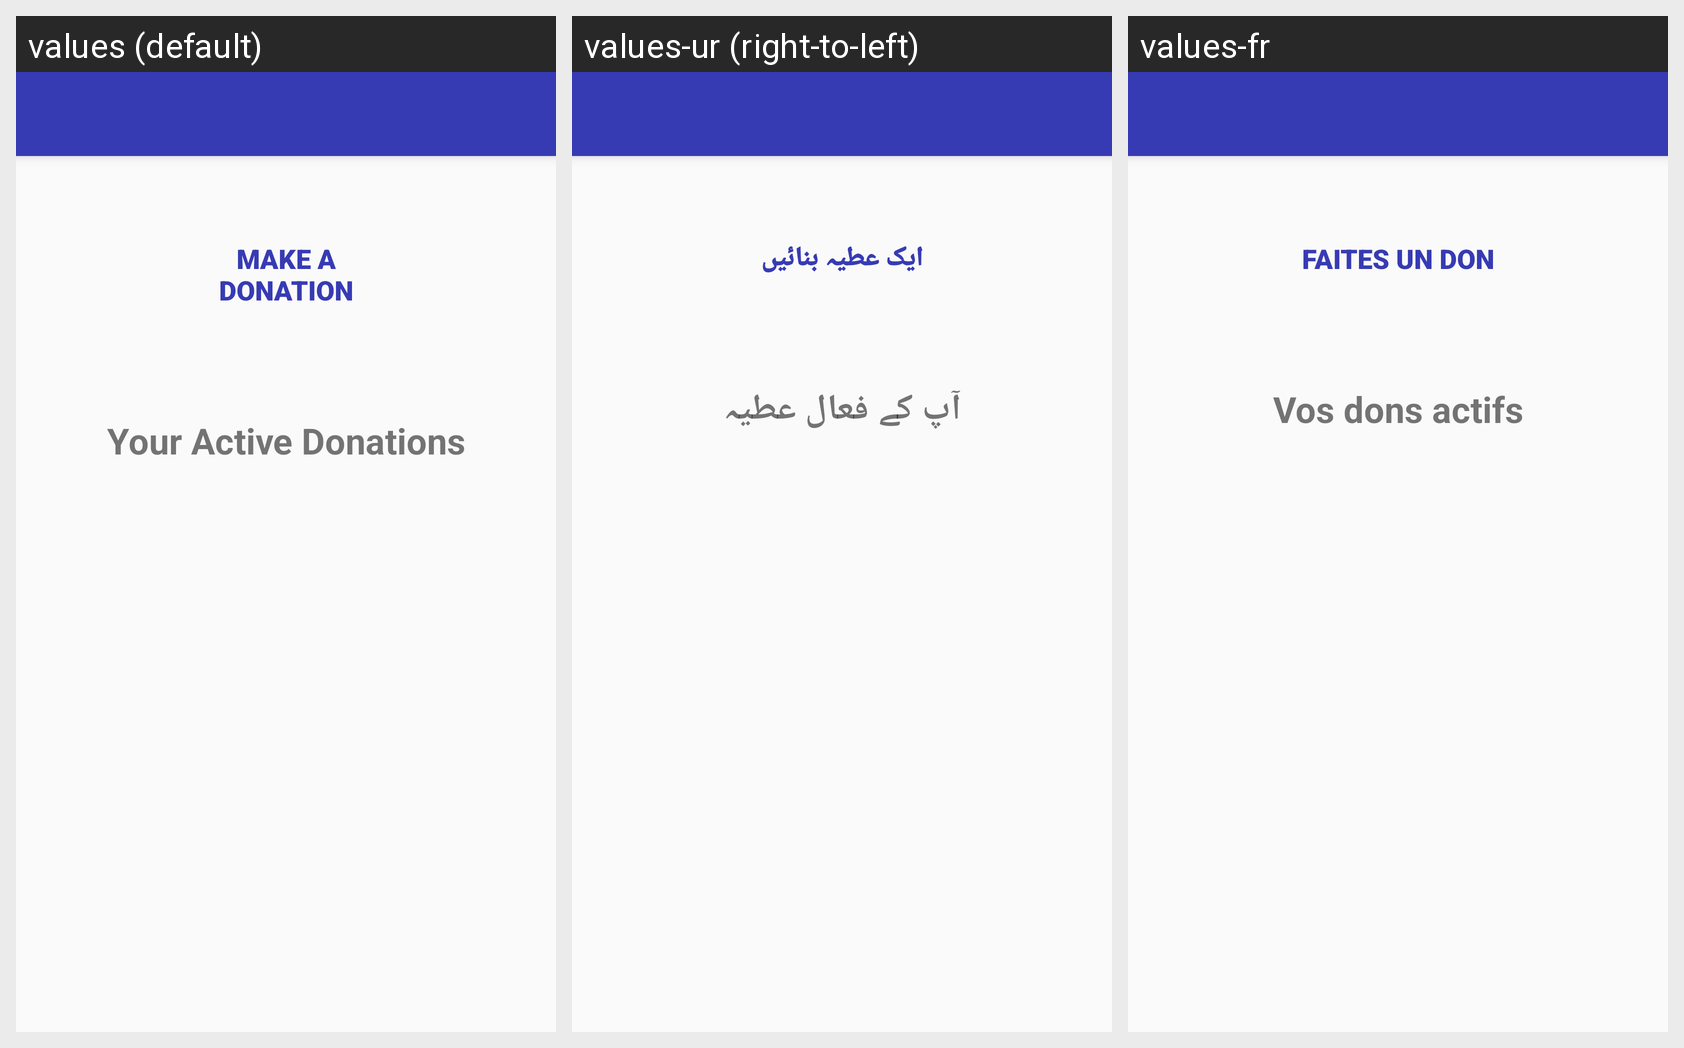

For this localized Android screen grid, give each drawn string resource with its value in every locale shown.
Android screen res/layout/app_bar_donation_list.xml rendered under 3 locales, left to right: values (default), values-ur (right-to-left), values-fr. Device: Nexus 5 (rendered at 1080×1920; each locale shown at half size, 540×960, under a caption strip naming it); theme AppTheme.
Strings drawn on this screen, with the default value and each locale's value (text and hints the layout hard-codes, and strings that could not be matched under every locale, appear in the picture but are not listed):

add_donation_title
  values: Make a Donation
  values-ur: ایک عطیہ بنائیں
  values-fr: Faites un don

your_donations
  values: Your Active Donations
  values-ur: آپ کے فعال عطیہ
  values-fr: Vos dons actifs
